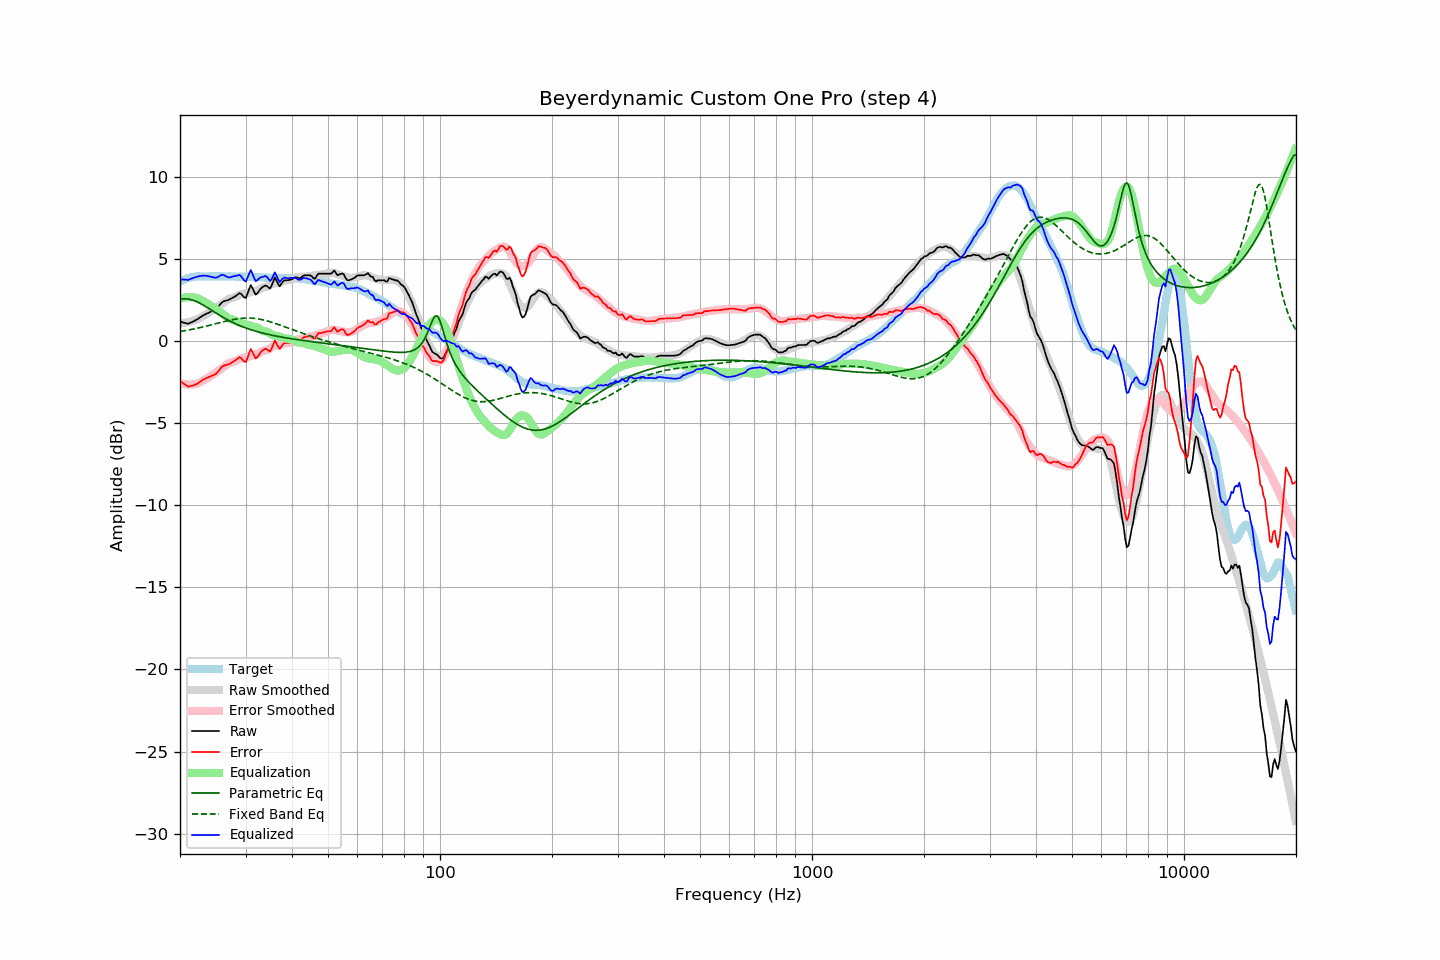

Values plotted in this chart, from the file beside it:
frequency, raw, error, smoothed, error_smoothed, equalization, parametric_eq, fixed_band_eq, equalized_raw, equalized_smoothed, target
20.00, 1.18, -2.43, 1.08, -2.56, 2.56, 2.53, 0.57, 3.74, 3.64, 3.61
20.20, 1.15, -2.51, 1.09, -2.59, 2.59, 2.55, 0.59, 3.74, 3.68, 3.66
20.40, 1.12, -2.59, 1.09, -2.62, 2.62, 2.56, 0.60, 3.73, 3.71, 3.71
20.61, 1.09, -2.65, 1.11, -2.64, 2.64, 2.56, 0.62, 3.73, 3.74, 3.74
20.81, 1.07, -2.72, 1.12, -2.65, 2.65, 2.56, 0.64, 3.72, 3.77, 3.79
21.02, 1.04, -2.79, 1.14, -2.66, 2.66, 2.55, 0.66, 3.70, 3.80, 3.83
21.23, 1.09, -2.76, 1.16, -2.66, 2.66, 2.53, 0.67, 3.75, 3.83, 3.85
21.44, 1.13, -2.74, 1.19, -2.66, 2.66, 2.51, 0.69, 3.79, 3.85, 3.87
21.66, 1.17, -2.72, 1.22, -2.65, 2.65, 2.48, 0.71, 3.82, 3.87, 3.89
21.87, 1.22, -2.68, 1.25, -2.64, 2.64, 2.44, 0.73, 3.86, 3.89, 3.90
22.09, 1.27, -2.65, 1.28, -2.62, 2.62, 2.41, 0.75, 3.89, 3.90, 3.92
22.31, 1.33, -2.59, 1.32, -2.59, 2.59, 2.36, 0.77, 3.92, 3.91, 3.92
22.54, 1.40, -2.53, 1.38, -2.54, 2.54, 2.31, 0.80, 3.94, 3.92, 3.92
22.76, 1.46, -2.46, 1.43, -2.49, 2.49, 2.26, 0.82, 3.95, 3.92, 3.92
22.99, 1.53, -2.38, 1.48, -2.44, 2.44, 2.21, 0.84, 3.97, 3.93, 3.91
23.22, 1.58, -2.33, 1.54, -2.39, 2.39, 2.15, 0.86, 3.97, 3.93, 3.91
23.45, 1.63, -2.28, 1.59, -2.33, 2.33, 2.09, 0.89, 3.96, 3.93, 3.91
23.69, 1.68, -2.24, 1.65, -2.27, 2.27, 2.03, 0.91, 3.95, 3.93, 3.92
23.92, 1.72, -2.20, 1.72, -2.21, 2.21, 1.97, 0.94, 3.93, 3.93, 3.92
24.16, 1.77, -2.16, 1.78, -2.15, 2.15, 1.90, 0.96, 3.91, 3.93, 3.93
24.40, 1.81, -2.13, 1.85, -2.08, 2.08, 1.84, 0.99, 3.89, 3.93, 3.94
24.65, 1.85, -2.08, 1.91, -2.01, 2.01, 1.78, 1.01, 3.86, 3.92, 3.93
24.89, 1.89, -2.04, 1.98, -1.95, 1.95, 1.72, 1.04, 3.84, 3.93, 3.93
25.14, 1.98, -1.94, 2.05, -1.88, 1.88, 1.65, 1.06, 3.86, 3.93, 3.92
25.39, 2.10, -1.83, 2.11, -1.82, 1.82, 1.59, 1.09, 3.92, 3.93, 3.93
25.65, 2.22, -1.71, 2.18, -1.75, 1.75, 1.53, 1.11, 3.97, 3.93, 3.93
25.91, 2.34, -1.59, 2.24, -1.69, 1.69, 1.48, 1.14, 4.02, 3.93, 3.92
26.16, 2.40, -1.52, 2.31, -1.61, 1.61, 1.42, 1.16, 4.01, 3.93, 3.92
26.43, 2.43, -1.49, 2.39, -1.53, 1.53, 1.36, 1.19, 3.96, 3.92, 3.92
26.69, 2.46, -1.46, 2.47, -1.45, 1.45, 1.31, 1.21, 3.91, 3.92, 3.92
26.96, 2.49, -1.44, 2.54, -1.38, 1.38, 1.26, 1.23, 3.87, 3.92, 3.93
27.23, 2.53, -1.40, 2.58, -1.33, 1.33, 1.21, 1.25, 3.86, 3.92, 3.92
27.50, 2.59, -1.34, 2.61, -1.30, 1.30, 1.16, 1.27, 3.89, 3.92, 3.92
27.77, 2.64, -1.27, 2.63, -1.28, 1.28, 1.11, 1.29, 3.92, 3.91, 3.91
28.05, 2.69, -1.22, 2.66, -1.25, 1.25, 1.06, 1.31, 3.94, 3.91, 3.91
28.33, 2.76, -1.14, 2.70, -1.21, 1.21, 1.02, 1.33, 3.97, 3.91, 3.90
28.62, 2.83, -1.07, 2.75, -1.15, 1.15, 0.98, 1.34, 3.98, 3.91, 3.90
28.90, 2.91, -1.00, 2.80, -1.11, 1.11, 0.93, 1.35, 4.02, 3.91, 3.91
29.19, 2.86, -1.04, 2.83, -1.07, 1.07, 0.89, 1.37, 3.93, 3.90, 3.89
29.48, 2.75, -1.16, 2.86, -1.05, 1.05, 0.85, 1.37, 3.79, 3.90, 3.91
29.78, 2.64, -1.26, 2.88, -1.02, 1.02, 0.82, 1.38, 3.66, 3.90, 3.90
30.08, 2.62, -1.29, 2.90, -1.00, 1.00, 0.78, 1.39, 3.62, 3.90, 3.91
30.38, 2.87, -1.02, 2.92, -0.98, 0.98, 0.75, 1.39, 3.85, 3.90, 3.90
30.68, 3.14, -0.76, 2.94, -0.95, 0.95, 0.71, 1.39, 4.09, 3.89, 3.89
30.99, 3.40, -0.50, 2.97, -0.92, 0.92, 0.68, 1.38, 4.31, 3.89, 3.89
31.30, 3.22, -0.67, 3.01, -0.88, 0.88, 0.65, 1.38, 4.10, 3.89, 3.89
31.61, 3.01, -0.88, 3.03, -0.85, 0.85, 0.62, 1.37, 3.86, 3.89, 3.89
31.93, 2.81, -1.07, 3.05, -0.83, 0.83, 0.59, 1.36, 3.64, 3.88, 3.88
32.24, 2.87, -1.00, 3.07, -0.81, 0.81, 0.56, 1.35, 3.68, 3.88, 3.87
32.57, 3.02, -0.86, 3.11, -0.76, 0.76, 0.54, 1.33, 3.78, 3.87, 3.88
32.89, 3.16, -0.72, 3.17, -0.70, 0.70, 0.51, 1.31, 3.86, 3.87, 3.88
33.22, 3.25, -0.61, 3.23, -0.64, 0.64, 0.48, 1.29, 3.88, 3.86, 3.86
33.55, 3.31, -0.55, 3.26, -0.60, 0.60, 0.46, 1.27, 3.91, 3.86, 3.86
33.89, 3.37, -0.48, 3.27, -0.58, 0.58, 0.44, 1.25, 3.95, 3.85, 3.85
34.23, 3.34, -0.51, 3.29, -0.56, 0.56, 0.41, 1.22, 3.90, 3.85, 3.85
34.57, 3.26, -0.58, 3.32, -0.52, 0.52, 0.39, 1.19, 3.78, 3.84, 3.84
34.92, 3.19, -0.65, 3.38, -0.45, 0.45, 0.37, 1.16, 3.64, 3.84, 3.84
35.27, 3.36, -0.48, 3.44, -0.39, 0.39, 0.35, 1.13, 3.75, 3.83, 3.83
35.62, 3.61, -0.22, 3.48, -0.35, 0.35, 0.33, 1.10, 3.95, 3.83, 3.83
35.97, 3.86, 0.03, 3.51, -0.32, 0.32, 0.31, 1.07, 4.18, 3.83, 3.82
... 635 more rows
